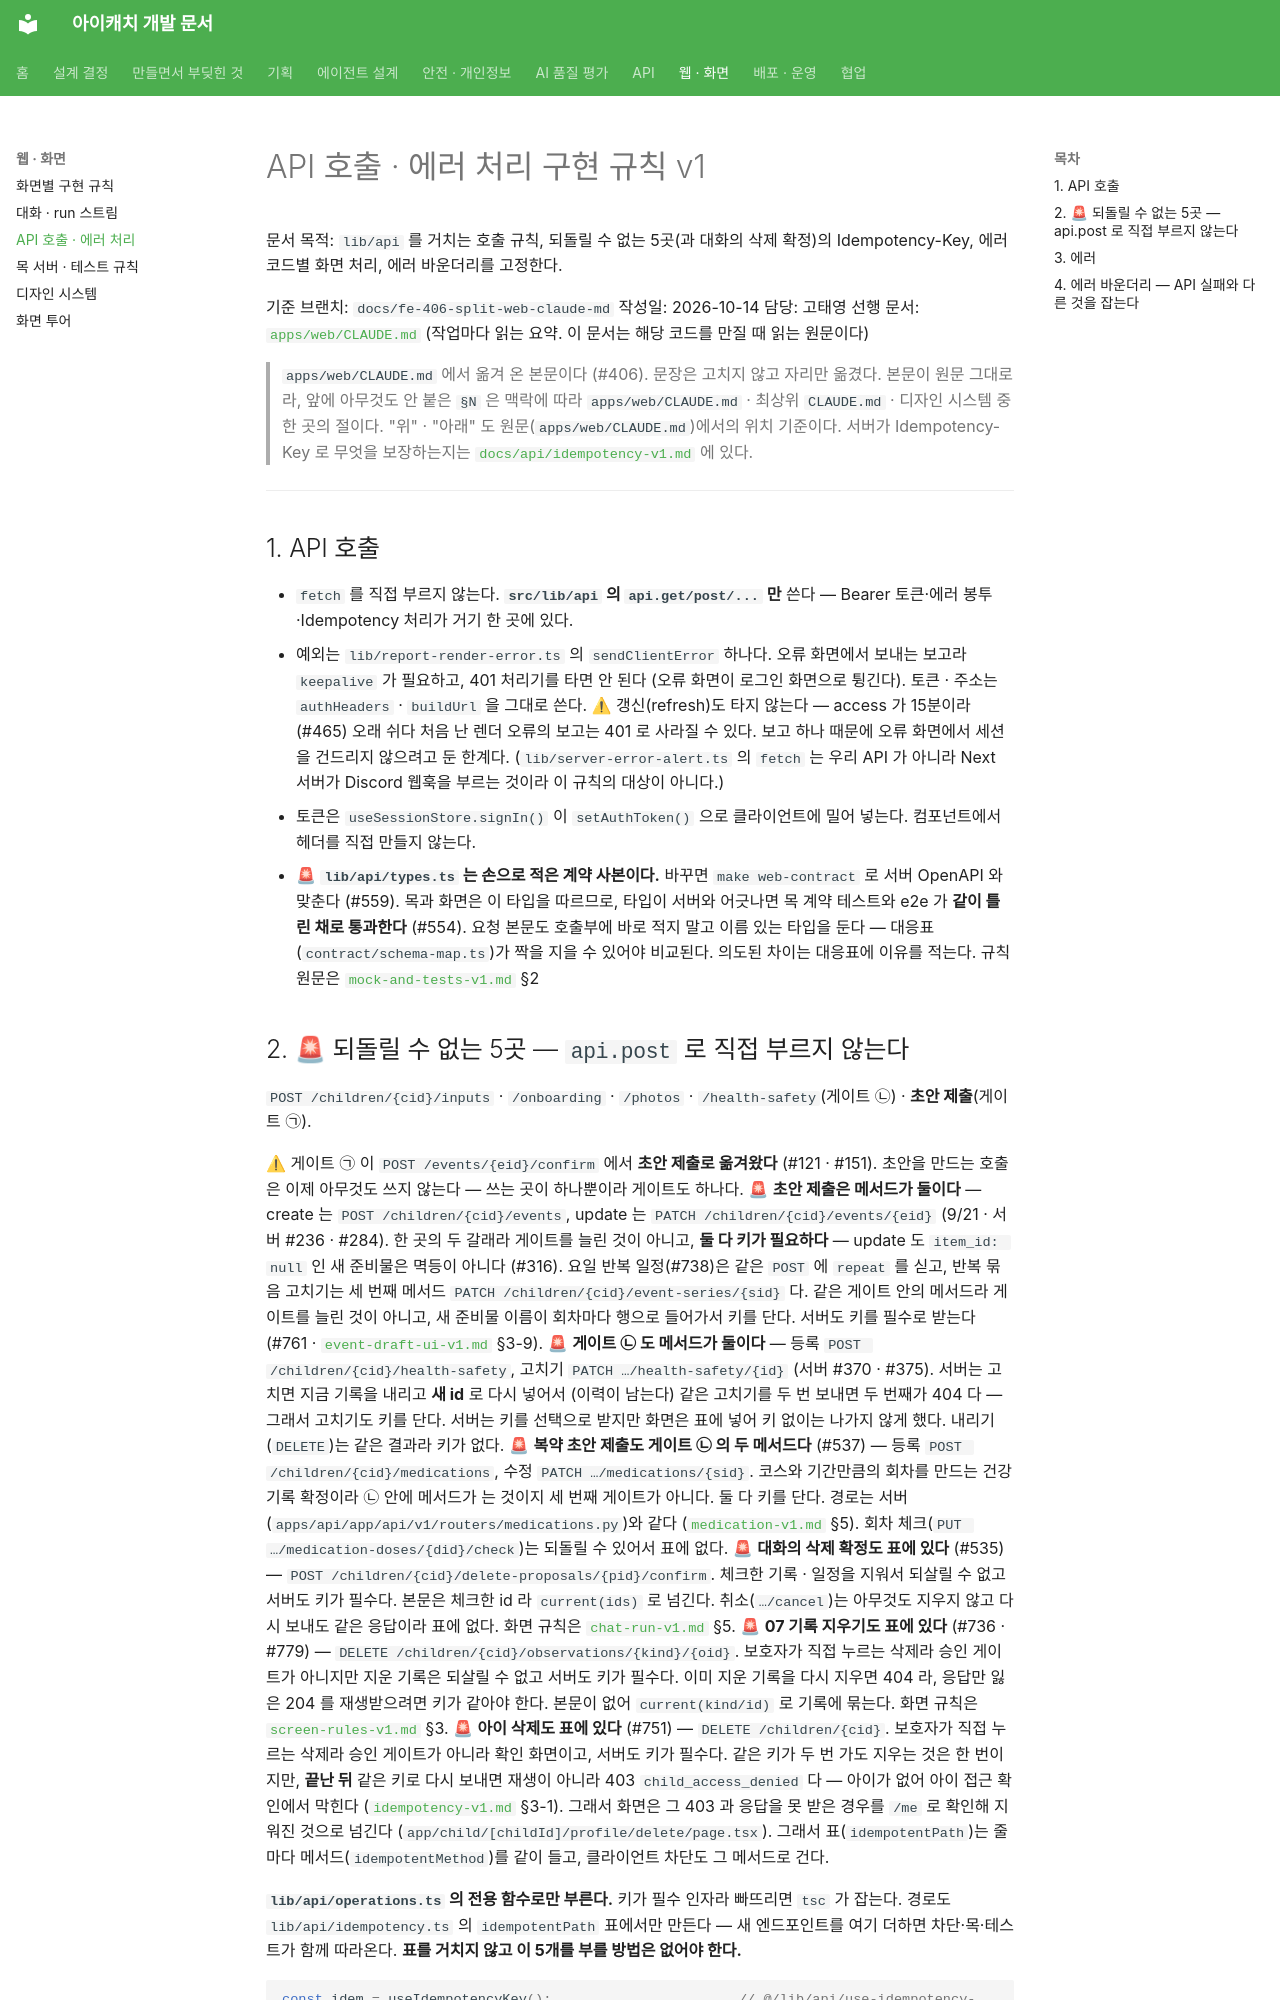

repository: kakaotechcampus-4/ktc4-pusan-3 · page: web/api-client-v1/index.html · generator: mkdocs

# API 호출 · 에러 처리 구현 규칙 v1

문서 목적: `lib/api` 를 거치는 호출 규칙, 되돌릴 수 없는 5곳(과 대화의 삭제 확정)의 Idempotency-Key, 에러 코드별 화면 처리, 에러 바운더리를 고정한다.

기준 브랜치: `docs/fe-406-split-web-claude-md`
작성일: 2026-10-14
담당: 고태영
선행 문서: [`apps/web/CLAUDE.md`](../../apps/web/CLAUDE.md) (작업마다 읽는 요약. 이 문서는 해당 코드를 만질 때 읽는 원문이다)

> `apps/web/CLAUDE.md` 에서 옮겨 온 본문이다 (#406). 문장은 고치지 않고 자리만 옮겼다.
> 본문이 원문 그대로라, 앞에 아무것도 안 붙은 `§N` 은 맥락에 따라 `apps/web/CLAUDE.md` · 최상위 `CLAUDE.md` · 디자인 시스템 중 한 곳의 절이다.
> "위" · "아래" 도 원문(`apps/web/CLAUDE.md`)에서의 위치 기준이다.
> 서버가 Idempotency-Key 로 무엇을 보장하는지는 [`docs/api/idempotency-v1.md`](../api/idempotency-v1.md) 에 있다.

---

## 1. API 호출

- `fetch` 를 직접 부르지 않는다. **`src/lib/api` 의 `api.get/post/...` 만** 쓴다 — Bearer 토큰·에러 봉투·Idempotency 처리가 거기 한 곳에 있다.
  - 예외는 `lib/report-render-error.ts` 의 `sendClientError` 하나다. 오류 화면에서 보내는 보고라 `keepalive` 가 필요하고, 401 처리기를 타면 안 된다 (오류 화면이 로그인 화면으로 튕긴다). 토큰 · 주소는 `authHeaders` · `buildUrl` 을 그대로 쓴다. ⚠ 갱신(refresh)도 타지 않는다 — access 가 15분이라(#465) 오래 쉬다 처음 난 렌더 오류의 보고는 401 로 사라질 수 있다. 보고 하나 때문에 오류 화면에서 세션을 건드리지 않으려고 둔 한계다. (`lib/server-error-alert.ts` 의 `fetch` 는 우리 API 가 아니라 Next 서버가 Discord 웹훅을 부르는 것이라 이 규칙의 대상이 아니다.)
- 토큰은 `useSessionStore.signIn()` 이 `setAuthToken()` 으로 클라이언트에 밀어 넣는다. 컴포넌트에서 헤더를 직접 만들지 않는다.
- 🚨 **`lib/api/types.ts` 는 손으로 적은 계약 사본이다.** 바꾸면 `make web-contract` 로 서버 OpenAPI 와 맞춘다 (#559).
  목과 화면은 이 타입을 따르므로, 타입이 서버와 어긋나면 목 계약 테스트와 e2e 가 **같이 틀린 채로 통과한다** (#554).
  요청 본문도 호출부에 바로 적지 말고 이름 있는 타입을 둔다 — 대응표(`contract/schema-map.ts`)가 짝을 지을 수 있어야 비교된다.
  의도된 차이는 대응표에 이유를 적는다. 규칙 원문은 [`mock-and-tests-v1.md`](mock-and-tests-v1.md) §2
